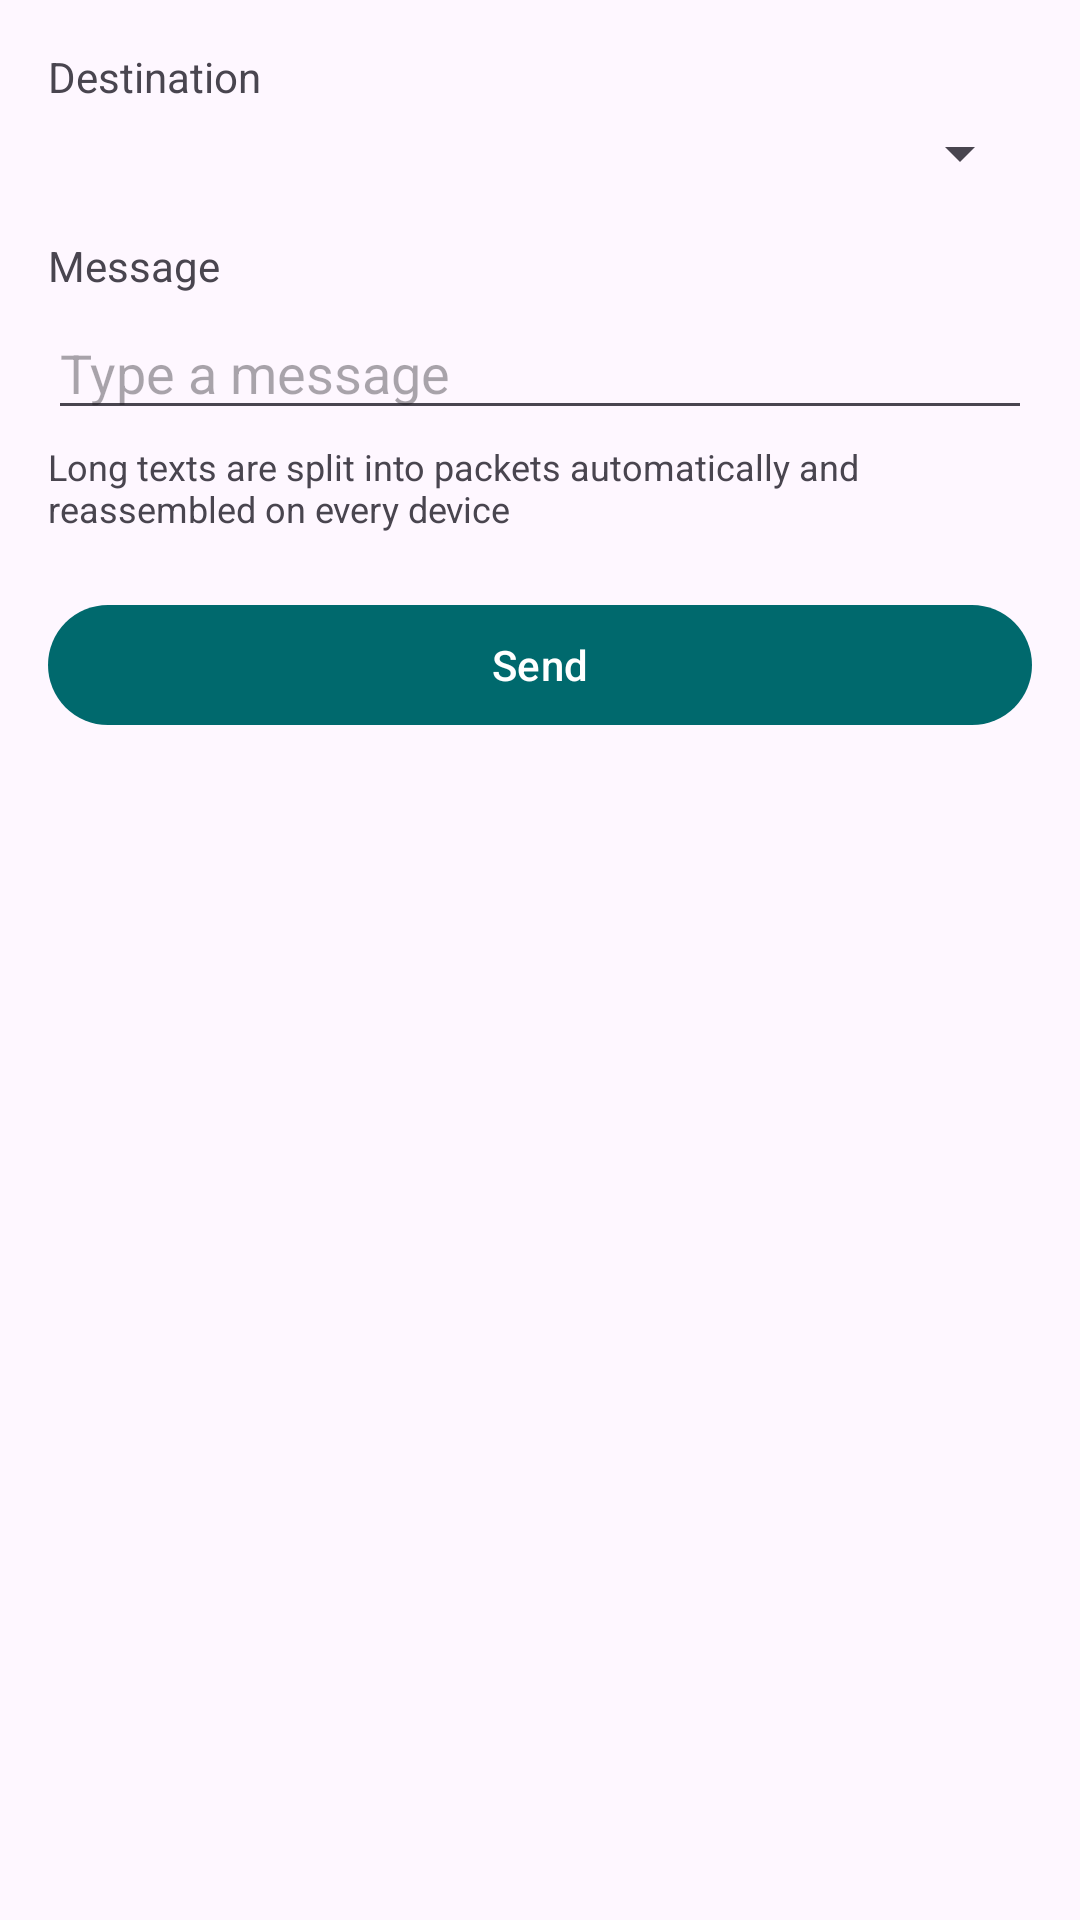

Here is an Android app screen rendered from its layout file. Give the layout XML and the strings, colors and styles it references.
<!-- AndroidManifest.xml: application theme Theme.BitChatMesh -->
<!-- res/layout/fragment_send.xml -->
<?xml version="1.0" encoding="utf-8"?>
<LinearLayout xmlns:android="http://schemas.android.com/apk/res/android"
    android:layout_width="match_parent"
    android:layout_height="match_parent"
    android:orientation="vertical"
    android:padding="16dp">

    <TextView
        android:layout_width="wrap_content"
        android:layout_height="wrap_content"
        android:text="Destination"
        android:textSize="14sp" />

    <Spinner
        android:id="@+id/frag_send_dest"
        android:layout_width="match_parent"
        android:layout_height="wrap_content"
        android:layout_marginTop="4dp" />

    <TextView
        android:layout_width="wrap_content"
        android:layout_height="wrap_content"
        android:layout_marginTop="16dp"
        android:text="Message"
        android:textSize="14sp" />

    <EditText
        android:id="@+id/frag_send_message"
        android:layout_width="match_parent"
        android:layout_height="wrap_content"
        android:layout_marginTop="4dp"
        android:hint="Type a message"
        android:inputType="text"
        android:imeOptions="actionSend" />

    <TextView
        android:layout_width="wrap_content"
        android:layout_height="wrap_content"
        android:layout_marginTop="4dp"
        android:text="Long texts are split into packets automatically and reassembled on every device"
        android:textSize="12sp" />

    <com.google.android.material.button.MaterialButton
        android:id="@+id/send_button"
        android:layout_width="match_parent"
        android:layout_height="wrap_content"
        android:layout_marginTop="20dp"
        android:text="Send" />

    <TextView
        android:id="@+id/frag_send_status"
        android:layout_width="match_parent"
        android:layout_height="wrap_content"
        android:layout_marginTop="12dp"
        android:textSize="12sp"
        android:textColor="?android:attr/textColorSecondary" />

</LinearLayout>
<!-- resources referenced by this layout -->
<resources>
  <style name="Theme.BitChatMesh" parent="Theme.Material3.DayNight.NoActionBar">
          <item name="colorPrimary">@color/primary</item>
          <item name="colorSecondary">@color/accent</item>
          <item name="android:statusBarColor">@color/primary_dark</item>
      </style>
  <color name="primary">#00696D</color>
  <color name="accent">#FFB300</color>
  <color name="primary_dark">#003A3D</color>
</resources>
